Labelled photos from "preprocessed_data", an image-classification folder in JamesEdLemaitre/Classification-of-plankton-from-ZooCAM-images. The possible labels are: Physonectae, tail Appendicularia, other Siphonophorae, Harpacticoida, empty Harpacticoida, comb Ctenophora, larvae Echinodermata, Noctiluca, detritus, empty Copepoda, Oncaea, Euchaeta, Diatoma tenuis, Acartiidae.

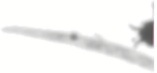
Label: tail Appendicularia

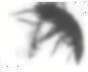
Label: Harpacticoida

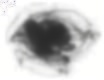
Label: other Siphonophorae

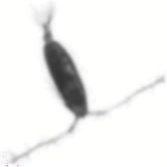
Label: Acartiidae

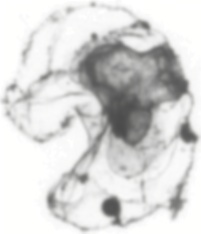
Label: Physonectae

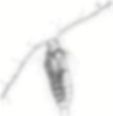
Label: empty Copepoda
